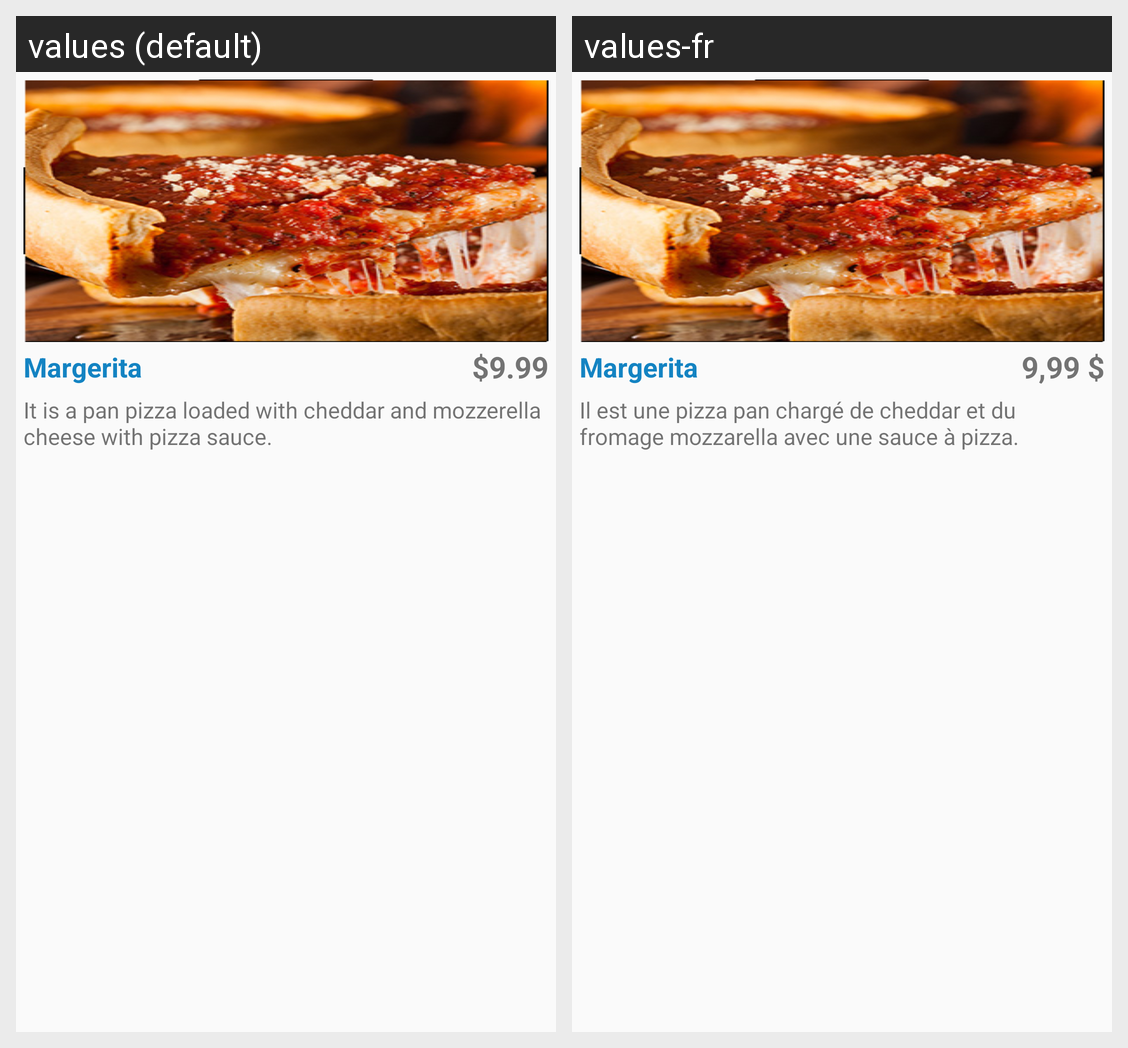

Here is an Android app screen in its default locale and in the app's own translations. Write out the translated-string differences for the strings that appear on this screen.
Android screen res/layout/activity_custom_pizza_list.xml rendered under 2 locales, left to right: values (default), values-fr. Device: Nexus 5 (rendered at 1080×1920; each locale shown at half size, 540×960, under a caption strip naming it); theme AppTheme.
Strings drawn on this screen, with the default value and each locale's value (text and hints the layout hard-codes, and strings that could not be matched under every locale, appear in the picture but are not listed):

pizza
  values: Margerita
  values-fr: Margerita

rate
  values: $9.99
  values-fr: 9,99 $

description
  values: It is a pan pizza loaded with cheddar and mozzerella cheese with pizza sauce.
  values-fr: Il est une pizza pan chargé de cheddar et du fromage mozzarella avec une sauce à pizza.
